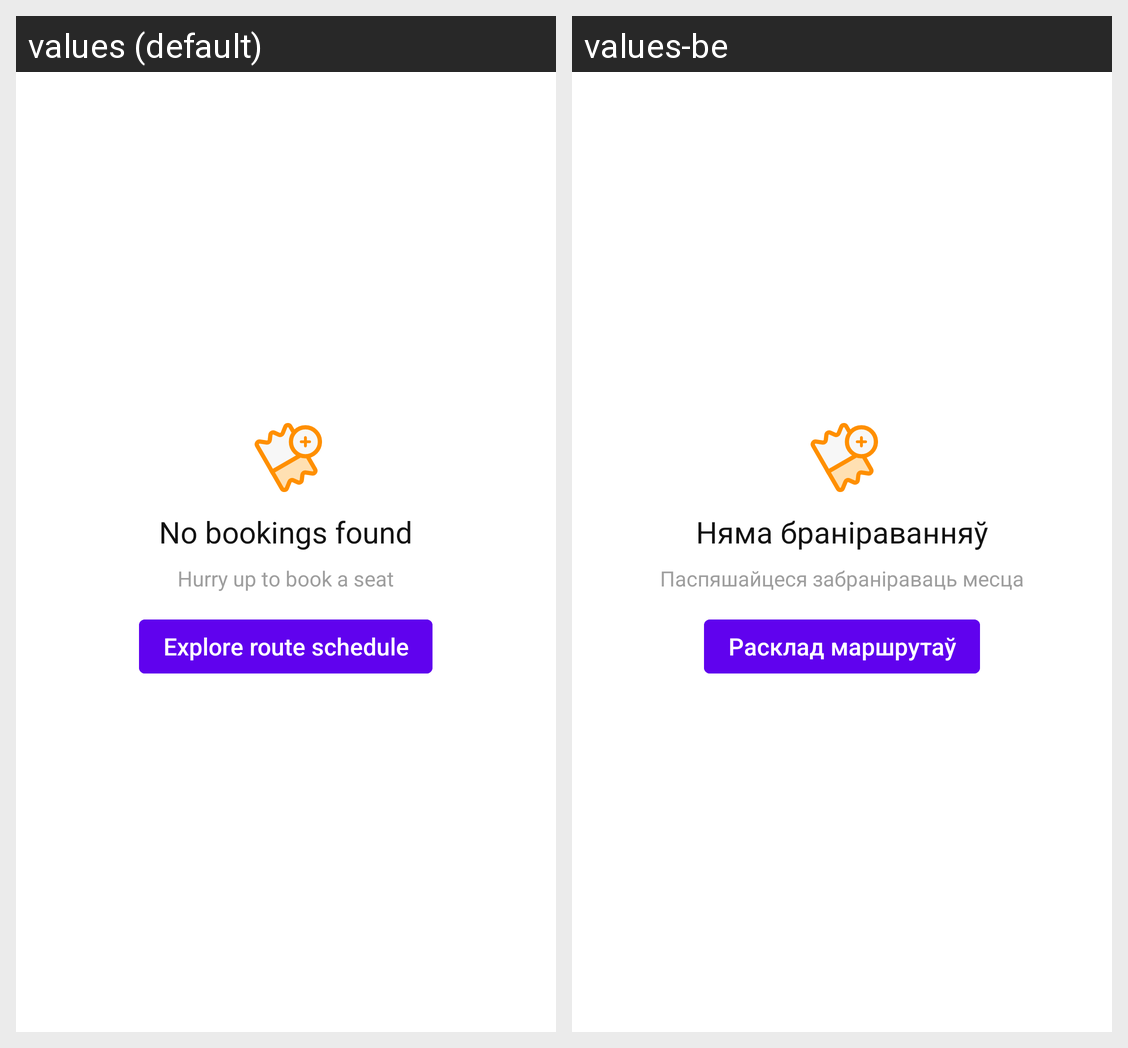

For this localized Android screen grid, give each drawn string resource with its value in every locale shown.
Android screen res/layout/view_empty_user_bookings.xml rendered under 2 locales, left to right: values (default), values-be. Device: Nexus 5 (rendered at 1080×1920; each locale shown at half size, 540×960, under a caption strip naming it); theme AppTheme.
Strings drawn on this screen, with the default value and each locale's value (text and hints the layout hard-codes, and strings that could not be matched under every locale, appear in the picture but are not listed):

empty_user_bookings_title
  values: No bookings found
  values-be: Няма браніраванняў

empty_user_bookings_message
  values: Hurry up to book a seat
  values-be: Паспяшайцеся забраніраваць месца

empty_user_bookings_button
  values: Explore route schedule
  values-be: Расклад маршрутаў
